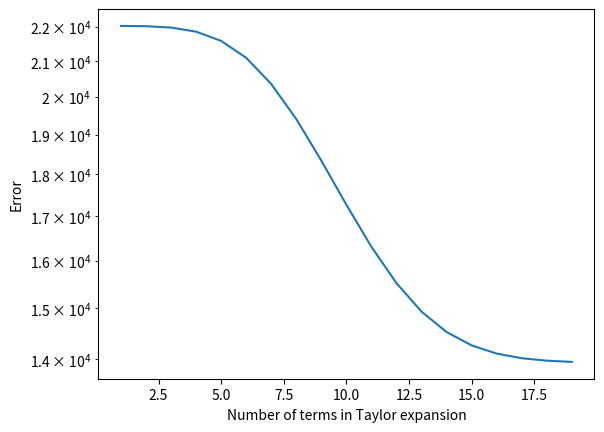

Reproduce this figure in Python.
import matplotlib.pyplot as plt
import numpy as np

def f(x):
    # Function to be evaluated
    return np.exp(x)

def taylor_approximation(x, n):
    result = 0
    term = 1

    for i in range(n):
        result += term
        term *= (x - X_0) / (i + 1)

    return result

X_0 = 1
x = 10
errors = []

for N in range(1, 20):
    approx = taylor_approximation(x, N)
    errors.append(np.abs(approx - f(x)))

plt.semilogy(range(1, 20), errors)
plt.xlabel("Number of terms in Taylor expansion")
plt.ylabel("Error")
plt.show()
